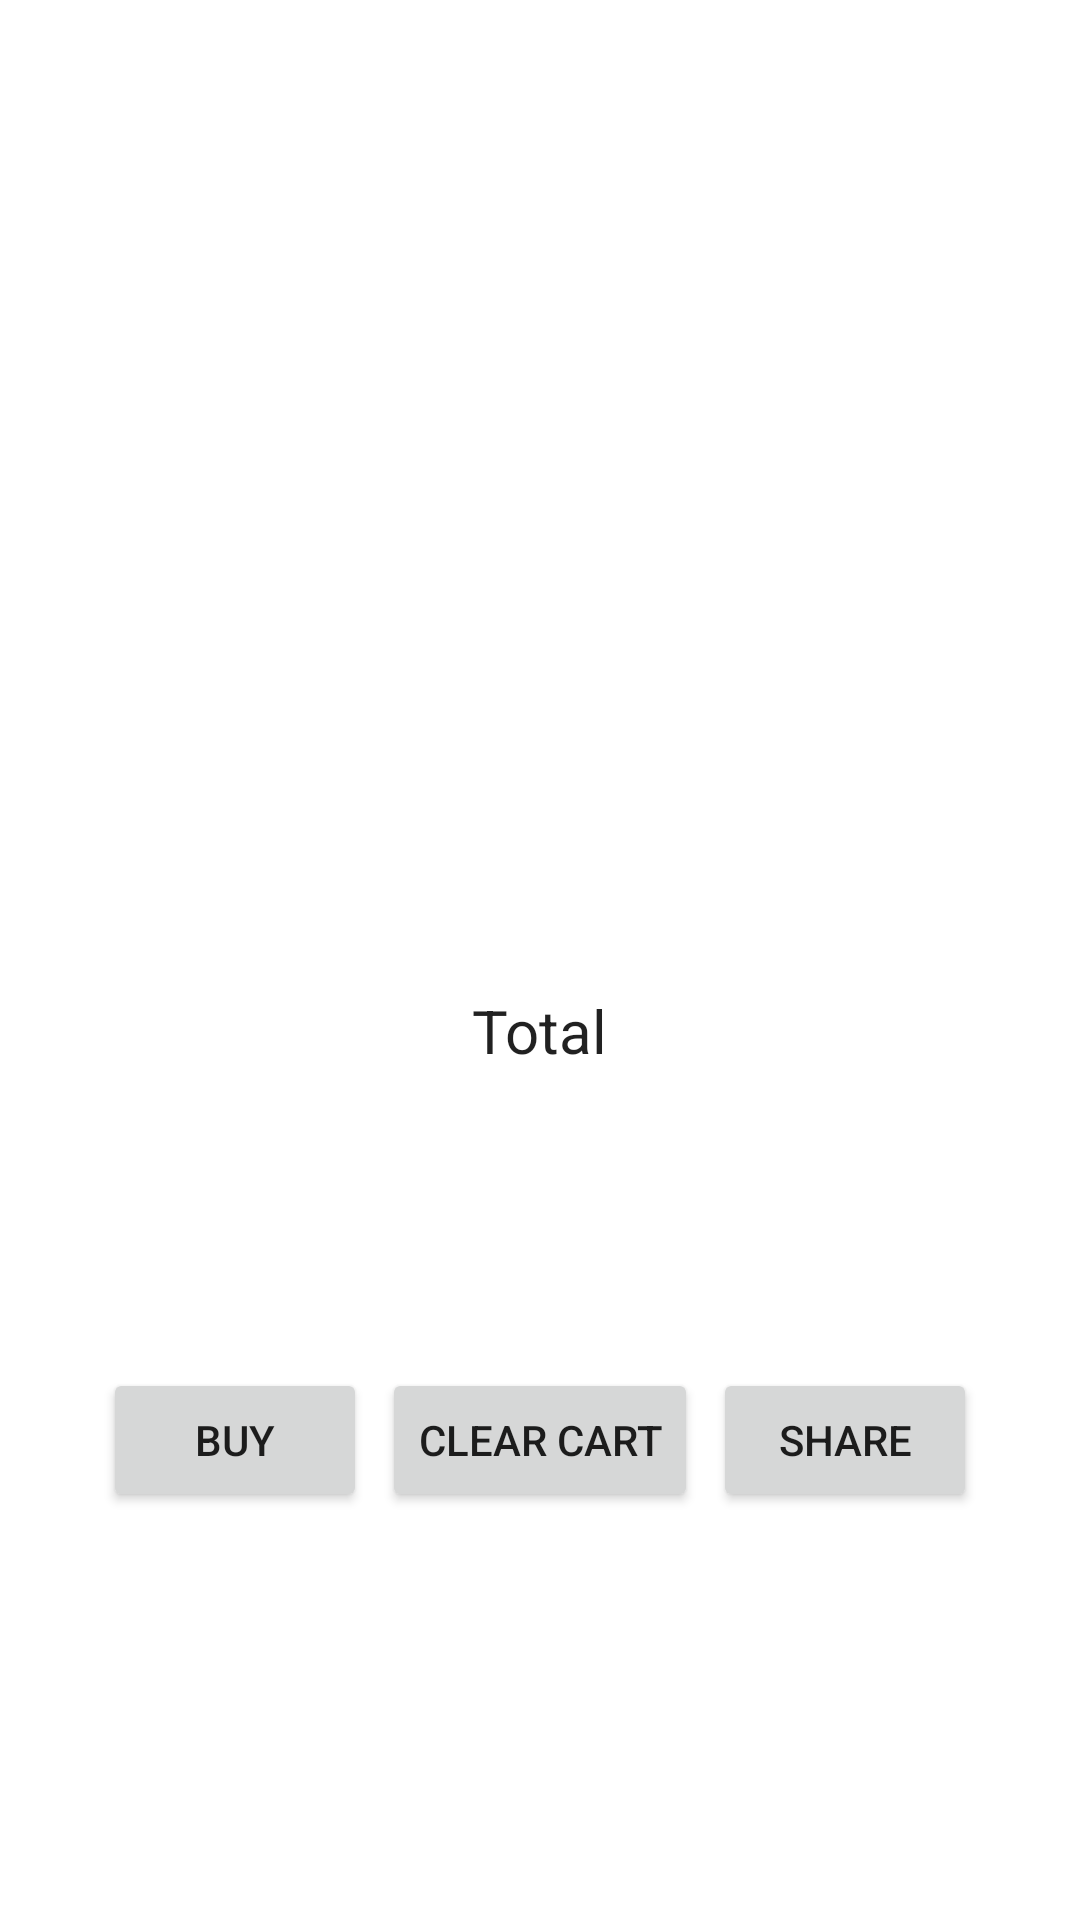

Here is an Android app screen rendered from its layout file. Give the layout XML and the strings, colors and styles it references.
<!-- AndroidManifest.xml: application theme Theme.SklepZaliczenie -->
<!-- res/layout/fragment_cart.xml -->
<?xml version="1.0" encoding="utf-8"?>
<androidx.constraintlayout.widget.ConstraintLayout xmlns:android="http://schemas.android.com/apk/res/android"
    xmlns:app="http://schemas.android.com/apk/res-auto"
    xmlns:tools="http://schemas.android.com/tools"
    android:layout_width="match_parent"
    android:layout_height="match_parent">


    <ListView
        android:id="@+id/fragment_cart_list_view"
        android:layout_width="match_parent"
        android:layout_height="wrap_content"
        app:layout_constraintBottom_toBottomOf="parent"
        app:layout_constraintEnd_toEndOf="parent"
        app:layout_constraintStart_toStartOf="parent"
        app:layout_constraintTop_toTopOf="parent"/>

    <TextView
        android:layout_width="wrap_content"
        android:layout_height="wrap_content"
        android:text="Total"
        android:textSize="20sp"
        android:textColor="?android:attr/textColorPrimary"
        android:layout_marginTop="10dp"
        android:layout_marginLeft="10dp"
        android:layout_marginRight="10dp"
        android:id="@+id/fragment_cart_total"
        app:layout_constraintTop_toBottomOf="@+id/fragment_cart_list_view"
        app:layout_constraintStart_toStartOf="parent"
        app:layout_constraintEnd_toEndOf="parent"
        />


    <LinearLayout
        android:layout_width="wrap_content"
        android:layout_height="wrap_content"
        android:orientation="horizontal"
        app:layout_constraintBottom_toBottomOf="parent"
        app:layout_constraintEnd_toEndOf="parent"
        app:layout_constraintStart_toStartOf="parent"
        app:layout_constraintTop_toBottomOf="@+id/fragment_cart_list_view">
        >
        <Button
            android:layout_width="wrap_content"
            android:layout_height="wrap_content"
            android:text="@string/checkout"
            android:id="@+id/fragment_cart_checkout_button"/>
        <Button
            android:layout_marginLeft="5dp"
            android:layout_width="wrap_content"
            android:layout_height="wrap_content"
            android:text="@string/clear_cart"
            android:id="@+id/fragment_cart_clear_button"/>

        <Button
            android:layout_width="match_parent"
            android:layout_height="match_parent"
            android:text="@string/share"
            android:id="@+id/fragment_cart_share_button"
            android:layout_marginLeft="5dp"/>
            />

    </LinearLayout>

</androidx.constraintlayout.widget.ConstraintLayout>
<!-- resources referenced by this layout -->
<resources>
  <string name="checkout">Buy</string>
  <string name="clear_cart">Clear cart</string>
  <string name="share">share</string>
  <style name="Theme.SklepZaliczenie" parent="Theme.MaterialComponents.DayNight.NoActionBar">
          
          <item name="colorPrimary">@color/purple_500</item>
          <item name="colorPrimaryVariant">@color/purple_700</item>
          <item name="colorOnPrimary">@color/white</item>
          
          <item name="colorSecondary">@color/teal_200</item>
          <item name="colorSecondaryVariant">@color/teal_700</item>
          <item name="colorOnSecondary">@color/black</item>
          
          <item name="android:statusBarColor">?attr/colorPrimaryVariant</item>
          
      </style>
  <!-- not gathered from this repository: default colours our renderer supplied (Android Studio template values) -->
  <color name="purple_500">#FF6200EE</color>
  <color name="purple_700">#FF3700B3</color>
  <color name="teal_200">#FF03DAC5</color>
  <color name="teal_700">#FF018786</color>
  <color name="black">#FF000000</color>
  <color name="white">#FFFFFFFF</color>
</resources>
